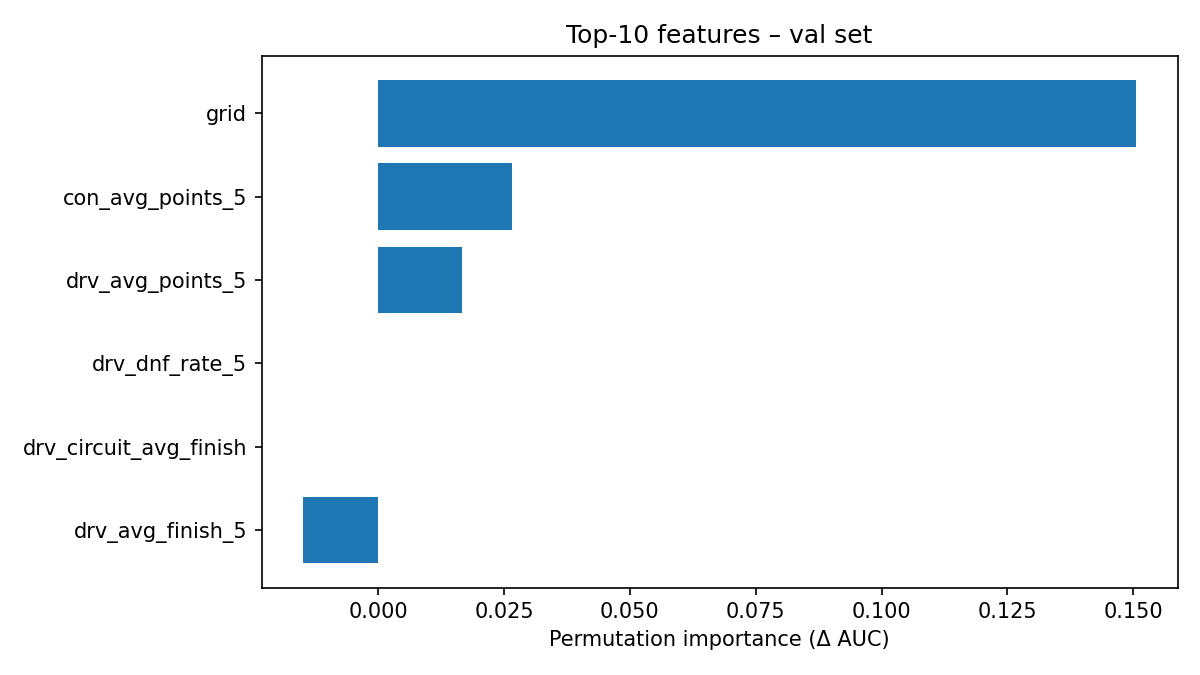

The table this chart was drawn from, first rows:
feature, importance_mean, importance_std
grid, 0.1505, 0.01694
con_avg_points_5, 0.02652, 0.01041
drv_avg_points_5, 0.01669, 0.006242
drv_dnf_rate_5, 0.0, 0.0
drv_circuit_avg_finish, 0.0, 0.0
drv_avg_finish_5, -0.01485, 0.006051
